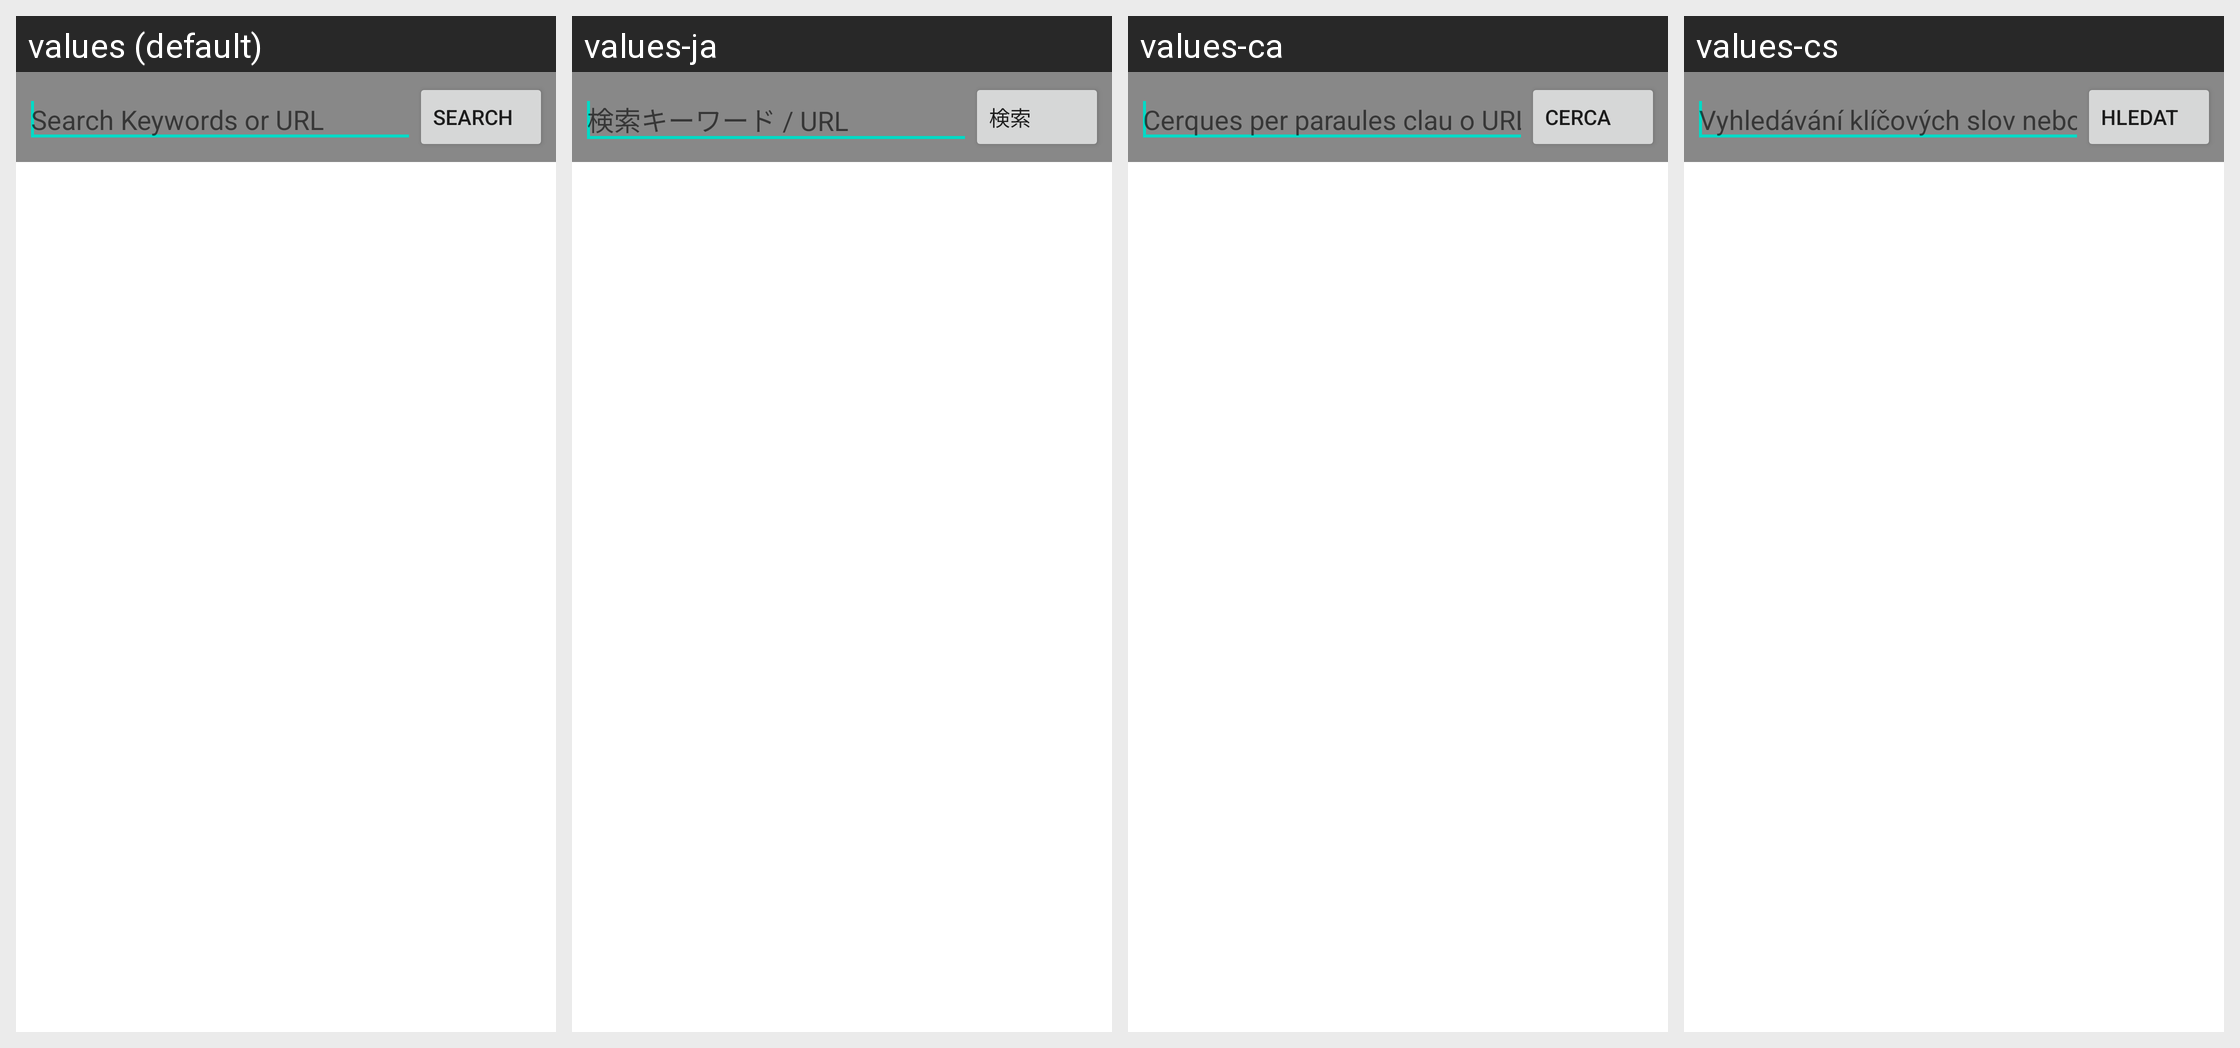

The Android screen above is rendered under several locales of the same app. Produce the string resources it draws, with the default and per-locale values.
Android screen res/layout/manage_source_search.xml rendered under 4 locales, left to right: values (default), values-ja, values-ca, values-cs. Device: Nexus 5 (rendered at 1080×1920; each locale shown at half size, 540×960, under a caption strip naming it); theme Theme.MaterialComponents.DayNight.NoActionBar.
Other locales in the repository, not shown: values-ar, values-bg, values-da, values-de, values-el, values-es, values-fr, values-hr, values-hu, values-it, values-ko, values-mk, values-nl, values-pl, values-pt, values-ru, values-sv, values-th, values-tr, values-uk, values-vi, values-zh-rCN, values-zh-rTW.
Strings drawn on this screen, with the default value and each locale's value (text and hints the layout hard-codes, and strings that could not be matched under every locale, appear in the picture but are not listed):

hint_keywords_url
  values: Search Keywords or URL
  values-ja: 検索キーワード / URL
  values-ca: Cerques per paraules clau o URL
  values-cs: Vyhledávání klíčových slov nebo adresy URL

search
  values: Search
  values-ja: 検索
  values-ca: Cerca
  values-cs: Hledat
